Labelled photos from "dataset_v3", an image-classification folder in yannmeri/PREPARATION_PLAN. The possible labels are: clay, loam, sand.

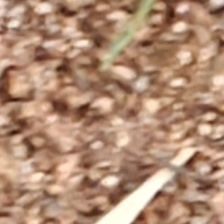
Label: sand

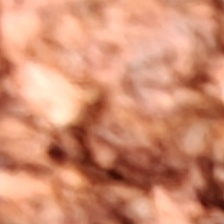
Label: clay

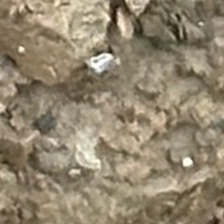
Label: loam

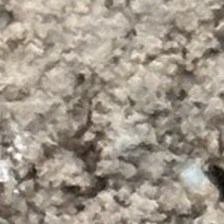
Label: loam

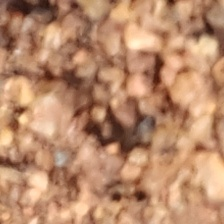
Label: sand

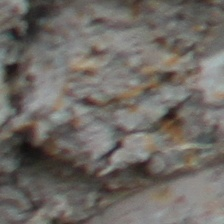
Label: clay
